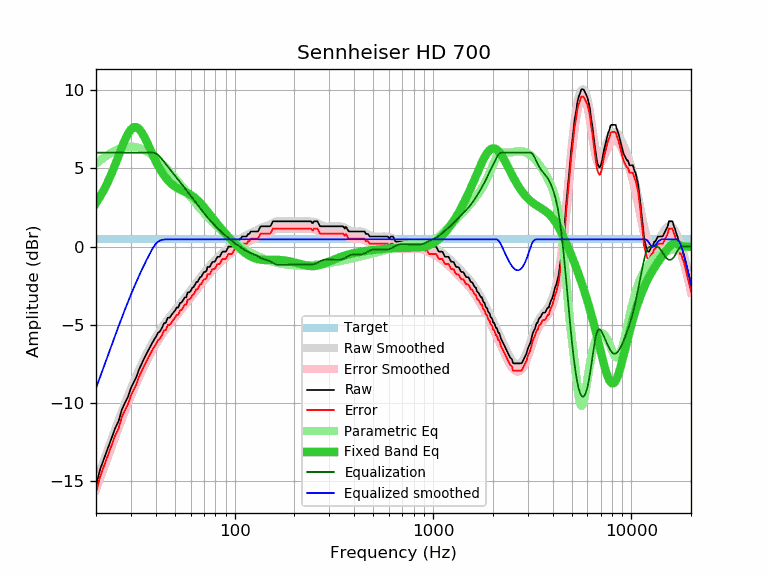

Data behind this chart, as committed beside it:
frequency, raw, error, smoothed, error_smoothed, equalization, parametric_eq, equalized_raw, equalized_smoothed, target
20, -15.24, -15.71, -15.04, -15.51, 6.00, 2.78, -9.24, -9.04, 0.47
21, -14.21, -14.68, -14.30, -14.77, 6.00, 3.20, -8.21, -8.30, 0.47
22, -13.52, -13.99, -13.60, -14.06, 6.00, 3.66, -7.52, -7.60, 0.47
23, -12.85, -13.32, -12.92, -13.39, 6.00, 4.16, -6.85, -6.92, 0.47
24, -12.21, -12.68, -12.28, -12.74, 6.00, 4.69, -6.21, -6.28, 0.47
25, -11.59, -12.06, -11.66, -12.13, 6.00, 5.25, -5.59, -5.66, 0.47
26, -11.15, -11.62, -11.08, -11.55, 6.00, 5.80, -5.15, -5.08, 0.47
27, -10.41, -10.88, -10.53, -11.00, 6.00, 6.34, -4.41, -4.53, 0.47
28, -9.98, -10.45, -10.01, -10.48, 6.00, 6.82, -3.98, -4.01, 0.47
29, -9.59, -10.06, -9.52, -9.99, 6.00, 7.22, -3.59, -3.52, 0.47
30, -9.04, -9.51, -9.06, -9.53, 6.00, 7.49, -3.04, -3.06, 0.47
31, -8.67, -9.14, -8.63, -9.10, 6.00, 7.63, -2.67, -2.63, 0.47
32, -8.31, -8.78, -8.23, -8.69, 6.00, 7.64, -2.31, -2.23, 0.47
33, -7.83, -8.30, -7.85, -8.31, 6.00, 7.52, -1.83, -1.85, 0.47
34, -7.48, -7.95, -7.49, -7.95, 6.00, 7.30, -1.48, -1.49, 0.47
35, -7.14, -7.61, -7.15, -7.62, 6.00, 7.02, -1.14, -1.15, 0.47
36, -6.83, -7.30, -6.84, -7.31, 6.00, 6.71, -0.83, -0.84, 0.47
37, -6.54, -7.01, -6.55, -7.01, 6.00, 6.38, -0.54, -0.55, 0.47
38, -6.26, -6.73, -6.27, -6.74, 6.00, 6.06, -0.26, -0.27, 0.47
39, -6.00, -6.47, -6.02, -6.48, 6.00, 5.75, 0.00, -0.02, 0.47
40, -5.79, -6.26, -5.78, -6.25, 5.96, 5.47, 0.17, 0.18, 0.47
41, -5.52, -5.99, -5.56, -6.02, 5.87, 5.20, 0.35, 0.31, 0.47
42, -5.41, -5.88, -5.35, -5.82, 5.74, 4.96, 0.33, 0.39, 0.47
43, -5.19, -5.66, -5.16, -5.62, 5.59, 4.75, 0.40, 0.43, 0.47
44, -4.90, -5.37, -4.98, -5.44, 5.43, 4.56, 0.53, 0.45, 0.47
45, -4.86, -5.33, -4.81, -5.27, 5.27, 4.40, 0.41, 0.47, 0.47
46, -4.54, -5.01, -4.64, -5.11, 5.11, 4.25, 0.57, 0.47, 0.47
47, -4.54, -5.01, -4.49, -4.96, 4.96, 4.12, 0.42, 0.47, 0.47
48, -4.38, -4.85, -4.34, -4.81, 4.81, 4.01, 0.43, 0.47, 0.47
49, -4.22, -4.69, -4.20, -4.67, 4.67, 3.92, 0.45, 0.47, 0.47
50, -4.09, -4.56, -4.06, -4.53, 4.53, 3.84, 0.44, 0.47, 0.47
51, -3.89, -4.36, -3.93, -4.39, 4.39, 3.76, 0.50, 0.47, 0.47
52, -3.89, -4.36, -3.80, -4.26, 4.26, 3.70, 0.37, 0.47, 0.47
53, -3.61, -4.08, -3.67, -4.13, 4.13, 3.65, 0.52, 0.47, 0.47
54, -3.57, -4.04, -3.54, -4.00, 4.00, 3.60, 0.43, 0.47, 0.47
55, -3.42, -3.89, -3.41, -3.87, 3.87, 3.55, 0.45, 0.47, 0.47
56, -3.24, -3.71, -3.28, -3.75, 3.75, 3.50, 0.51, 0.47, 0.47
57, -3.24, -3.71, -3.16, -3.62, 3.62, 3.46, 0.38, 0.47, 0.47
58, -2.92, -3.39, -3.03, -3.50, 3.50, 3.41, 0.58, 0.47, 0.47
59, -2.92, -3.39, -2.91, -3.38, 3.38, 3.36, 0.46, 0.47, 0.47
60, -2.84, -3.31, -2.79, -3.26, 3.26, 3.30, 0.42, 0.47, 0.47
61, -2.65, -3.12, -2.67, -3.14, 3.14, 3.25, 0.49, 0.47, 0.47
62, -2.59, -3.06, -2.55, -3.02, 3.02, 3.18, 0.43, 0.47, 0.47
63, -2.45, -2.92, -2.43, -2.90, 2.90, 3.11, 0.45, 0.47, 0.47
64, -2.27, -2.74, -2.32, -2.79, 2.79, 3.04, 0.52, 0.47, 0.47
65, -2.26, -2.73, -2.21, -2.67, 2.67, 2.96, 0.41, 0.47, 0.47
66, -2.09, -2.56, -2.10, -2.56, 2.56, 2.88, 0.47, 0.47, 0.47
67, -1.95, -2.42, -1.99, -2.45, 2.45, 2.80, 0.50, 0.47, 0.47
68, -1.91, -2.38, -1.88, -2.35, 2.35, 2.71, 0.44, 0.47, 0.47
69, -1.75, -2.22, -1.78, -2.24, 2.24, 2.62, 0.49, 0.47, 0.47
70, -1.62, -2.09, -1.68, -2.14, 2.14, 2.52, 0.52, 0.47, 0.47
71, -1.62, -2.09, -1.58, -2.05, 2.05, 2.43, 0.43, 0.47, 0.47
72, -1.56, -2.03, -1.49, -1.95, 1.95, 2.33, 0.39, 0.47, 0.47
73, -1.30, -1.77, -1.40, -1.86, 1.86, 2.24, 0.56, 0.47, 0.47
74, -1.30, -1.77, -1.31, -1.77, 1.77, 2.14, 0.47, 0.47, 0.47
75, -1.29, -1.76, -1.22, -1.69, 1.69, 2.05, 0.40, 0.47, 0.47
76, -1.14, -1.61, -1.14, -1.61, 1.61, 1.96, 0.47, 0.47, 0.47
77, -0.99, -1.46, -1.06, -1.53, 1.53, 1.86, 0.54, 0.47, 0.47
78, -0.97, -1.44, -0.99, -1.45, 1.45, 1.77, 0.48, 0.47, 0.47
79, -0.97, -1.44, -0.91, -1.38, 1.38, 1.69, 0.41, 0.47, 0.47
... 553 more rows
